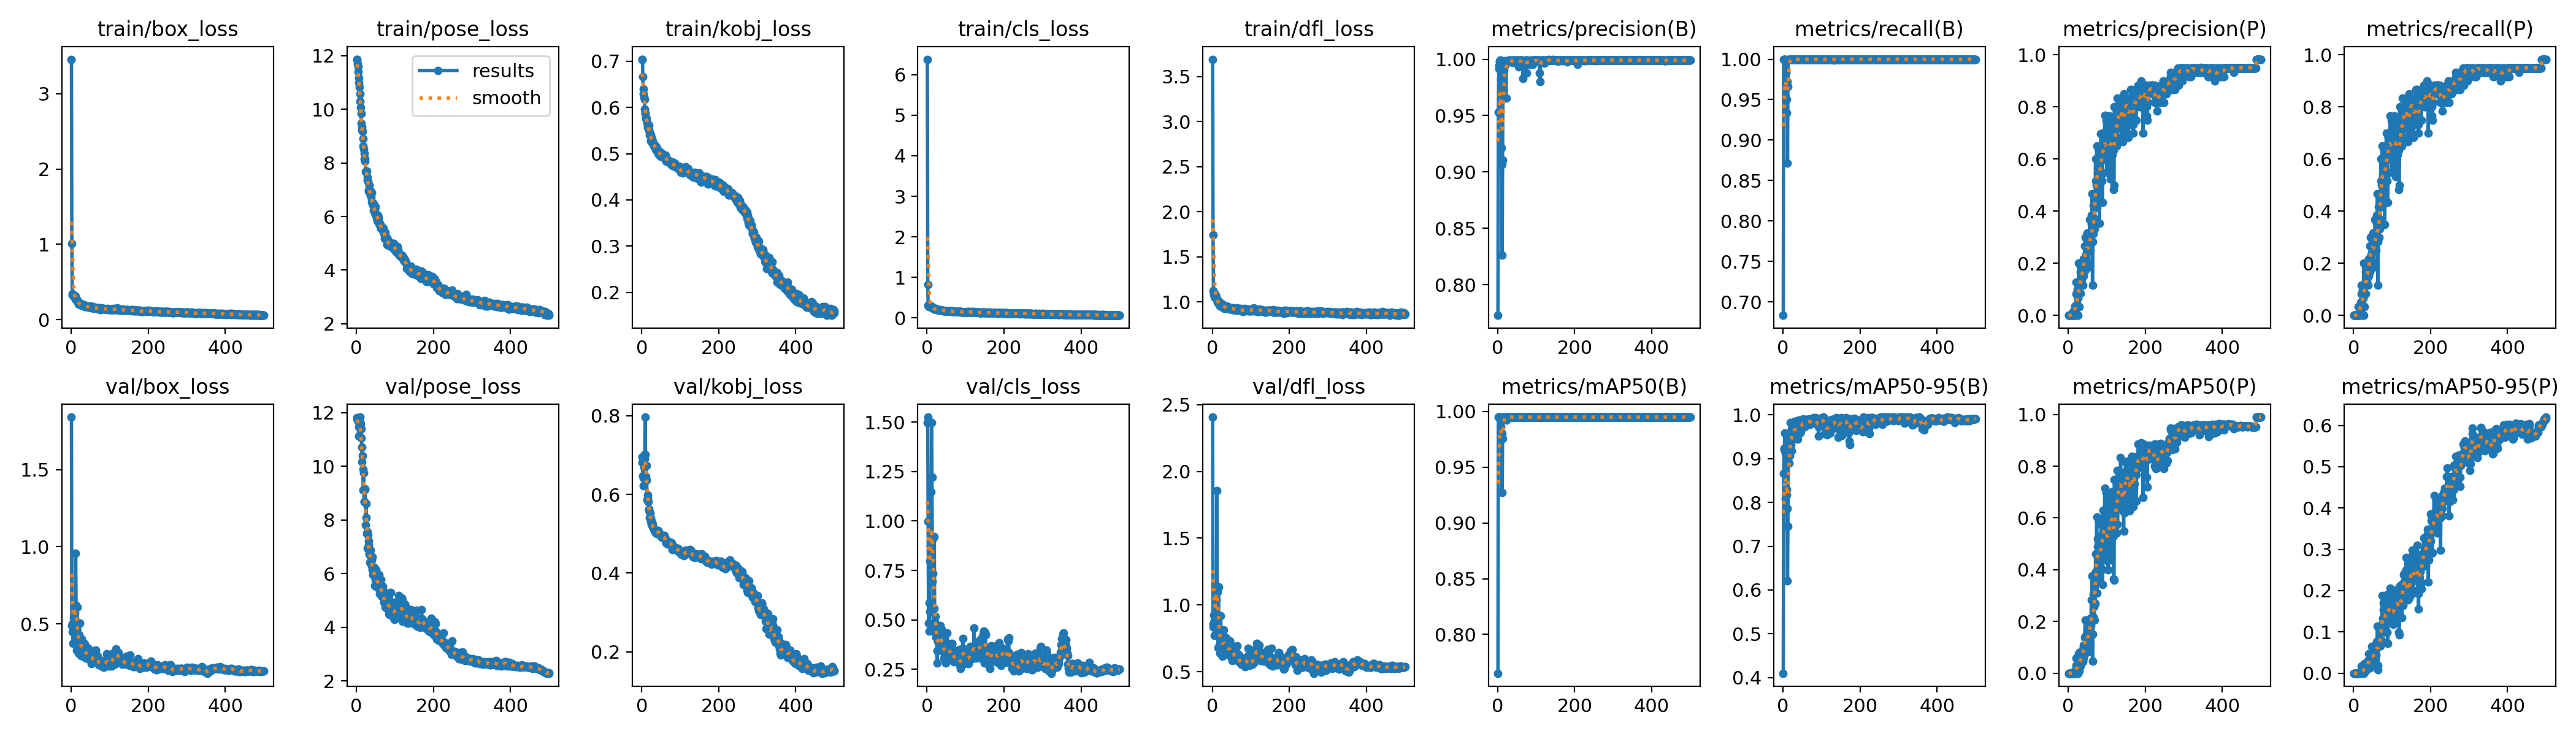

The file beside this chart, header and first rows:
epoch, time, train/box_loss, train/pose_loss, train/kobj_loss, train/cls_loss, train/dfl_loss, metrics/precision(B), metrics/recall(B), metrics/mAP50(B), metrics/mAP50-95(B), metrics/precision(P), metrics/recall(P), metrics/mAP50(P), metrics/mAP50-95(P), val/box_loss, val/pose_loss, val/kobj_loss, val/cls_loss, val/dfl_loss, lr/pg0, lr/pg1, lr/pg2
1, 4.55, 3.458, 11.86, 0.7043, 6.381, 3.693, 0.7727, 0.6833, 0.7652, 0.4098, 0, 0, 0, 0, 1.84, 11.81, 0.6954, 1.497, 2.406, 0.0892, 0.0012, 0.0012
2, 6.894, 1.008, 11.87, 0.7034, 0.8165, 1.744, 0.9527, 1, 0.995, 0.8664, 0, 0, 0, 0, 0.4888, 11.77, 0.6805, 1.525, 0.8618, 0.0775, 0.002495, 0.002495
3, 9.531, 0.3456, 11.7, 0.6667, 0.311, 1.127, 0.9917, 1, 0.995, 0.9205, 0, 0, 0, 0, 0.4486, 11.78, 0.6469, 0.997, 0.8371, 0.06578, 0.003785, 0.003785
4, 11.93, 0.3282, 11.59, 0.6399, 0.293, 1.086, 0.9945, 1, 0.995, 0.9232, 0, 0, 0, 0, 0.4999, 11.71, 0.6217, 0.483, 0.9255, 0.05407, 0.00507, 0.00507
5, 14.21, 0.3337, 11.39, 0.63, 0.2796, 1.096, 0.9983, 1, 0.995, 0.958, 0, 0, 0, 0, 0.3751, 11.68, 0.6416, 0.5844, 0.7738, 0.04235, 0.006349, 0.006349
6, 16.48, 0.307, 11.17, 0.6233, 0.2791, 1.054, 0.9983, 1, 0.995, 0.9119, 0, 0, 0, 0, 0.4806, 11.13, 0.668, 0.4426, 0.8852, 0.03062, 0.007624, 0.007624
7, 18.64, 0.3095, 10.98, 0.6169, 0.2863, 1.05, 0.999, 1, 0.995, 0.8081, 0, 0, 0, 0, 0.5418, 11.47, 0.6912, 0.5417, 0.9414, 0.01889, 0.008893, 0.008893
8, 20.87, 0.3154, 10.82, 0.5964, 0.2979, 1.077, 0.9817, 0.9833, 0.9923, 0.9197, 0, 0, 0, 0, 0.4396, 11.78, 0.7012, 0.7982, 0.8454, 0.009861, 0.009861, 0.009861
9, 23.08, 0.316, 10.58, 0.5886, 0.292, 1.055, 0.9943, 0.95, 0.986, 0.8293, 0, 0, 0, 0, 0.536, 11.83, 0.7964, 0.873, 0.9886, 0.009842, 0.009842, 0.009842
10, 25.29, 0.3054, 10.3, 0.5865, 0.2952, 1.045, 0.9214, 0.9333, 0.9815, 0.8173, 0, 0, 0, 0, 0.5685, 11.66, 0.701, 1.147, 1.037, 0.009822, 0.009822, 0.009822
11, 27.58, 0.3129, 10.08, 0.5769, 0.2863, 1.06, 0.9067, 0.9721, 0.9803, 0.7864, 0, 0, 0, 0, 0.604, 11.58, 0.6457, 0.789, 1.137, 0.009802, 0.009802, 0.009802
12, 29.85, 0.2725, 9.847, 0.5768, 0.2725, 1.033, 0.8262, 0.8718, 0.9274, 0.6207, 0.01444, 0.03333, 0.0025, 0.00037, 0.9571, 11.07, 0.6732, 1.498, 1.854, 0.009782, 0.009782, 0.009782
13, 32, 0.2723, 9.477, 0.574, 0.2651, 1.004, 0.9104, 0.9667, 0.9758, 0.7452, 0, 0, 0, 0, 0.6197, 11.39, 0.6354, 1.222, 1.096, 0.009762, 0.009762, 0.009762
14, 34.21, 0.2598, 9.349, 0.567, 0.255, 0.993, 0.9732, 1, 0.9948, 0.9099, 0, 0, 0, 0, 0.4472, 10.7, 0.5858, 0.6933, 0.8707, 0.009743, 0.009743, 0.009743
15, 36.39, 0.2555, 9.222, 0.5607, 0.2614, 0.9939, 0.9737, 1, 0.9945, 0.9539, 0, 0, 0, 0, 0.3279, 10.17, 0.5902, 0.7339, 0.6786, 0.009723, 0.009723, 0.009723
16, 38.64, 0.261, 9.17, 0.557, 0.2505, 1.009, 0.9909, 1, 0.995, 0.8901, 0, 0, 0, 0, 0.6066, 10.39, 0.5989, 0.9102, 1.133, 0.009703, 0.009703, 0.009703
17, 40.86, 0.2346, 8.915, 0.5589, 0.2356, 0.9903, 0.9988, 1, 0.995, 0.928, 0.01667, 0.01667, 0.00286, 0.00114, 0.4236, 9.885, 0.5819, 0.4763, 0.8023, 0.009683, 0.009683, 0.009683
18, 43.09, 0.2266, 8.64, 0.562, 0.2252, 0.9683, 0.9974, 1, 0.995, 0.9065, 0.03601, 0.05, 0.01008, 0.00167, 0.385, 9.11, 0.5589, 0.5572, 0.7854, 0.009663, 0.009663, 0.009663
19, 45.3, 0.2068, 8.515, 0.5506, 0.2171, 0.9715, 0.9949, 1, 0.995, 0.9283, 0.0034, 0.01667, 0.00174, 0.0007, 0.377, 9.749, 0.5629, 0.9204, 0.7003, 0.009644, 0.009644, 0.009644
20, 47.46, 0.2166, 8.363, 0.5467, 0.215, 0.9577, 0.9952, 1, 0.995, 0.9819, 0.08331, 0.08333, 0.0302, 0.00692, 0.3091, 8.677, 0.5545, 0.4895, 0.6381, 0.009624, 0.009624, 0.009624
21, 49.64, 0.2053, 8.15, 0.5408, 0.2143, 0.9623, 0.9982, 1, 0.995, 0.9318, 0.1268, 0.1167, 0.05804, 0.01664, 0.4273, 8.677, 0.541, 0.4426, 0.7735, 0.009604, 0.009604, 0.009604
22, 52.14, 0.2235, 8.148, 0.5421, 0.2243, 0.9692, 0.9652, 1, 0.9923, 0.9184, 0, 0, 0, 0, 0.5032, 9.127, 0.5512, 0.5177, 0.9213, 0.009584, 0.009584, 0.009584
23, 54.31, 0.21, 8.062, 0.541, 0.2266, 0.9514, 0.9966, 1, 0.995, 0.9678, 0, 0, 0, 0, 0.3195, 9.148, 0.54, 0.4237, 0.6735, 0.009564, 0.009564, 0.009564
24, 56.52, 0.2104, 7.675, 0.5279, 0.2142, 0.9819, 0.9985, 1, 0.995, 0.9592, 0.0999, 0.1, 0.02188, 0.00366, 0.3706, 7.81, 0.5314, 0.4114, 0.7003, 0.009545, 0.009545, 0.009545
25, 58.67, 0.194, 7.666, 0.53, 0.1964, 0.9601, 0.9989, 1, 0.995, 0.9524, 0.06682, 0.06667, 0.0151, 0.00382, 0.37, 8.605, 0.524, 0.4294, 0.7147, 0.009525, 0.009525, 0.009525
26, 60.87, 0.1979, 7.694, 0.5321, 0.2021, 0.9422, 0.9986, 1, 0.995, 0.9634, 0, 0, 0, 0, 0.2943, 8.081, 0.5295, 0.2817, 0.6143, 0.009505, 0.009505, 0.009505
27, 63.07, 0.1903, 7.689, 0.5289, 0.1964, 0.9537, 0.9986, 1, 0.995, 0.9773, 0.1998, 0.2, 0.07431, 0.01803, 0.3192, 7.502, 0.5241, 0.3427, 0.6511, 0.009485, 0.009485, 0.009485
28, 65.35, 0.1978, 7.453, 0.5258, 0.2043, 0.9667, 0.9978, 1, 0.995, 0.949, 0.03331, 0.03333, 0.00821, 0.00411, 0.4029, 7.551, 0.5238, 0.392, 0.7754, 0.009465, 0.009465, 0.009465
29, 67.54, 0.1945, 7.356, 0.5218, 0.2001, 0.9565, 0.9985, 1, 0.995, 0.9707, 0.1179, 0.1167, 0.07934, 0.02273, 0.379, 6.954, 0.5174, 0.4057, 0.7397, 0.009446, 0.009446, 0.009446
30, 69.75, 0.2028, 7.298, 0.5226, 0.2059, 0.9611, 0.9987, 1, 0.995, 0.9591, 0.1253, 0.1167, 0.0437, 0.00757, 0.3753, 7.435, 0.5149, 0.4237, 0.8117, 0.009426, 0.009426, 0.009426
31, 71.94, 0.1901, 6.994, 0.5201, 0.193, 0.9289, 0.9991, 1, 0.995, 0.9855, 0.1666, 0.1667, 0.05822, 0.01204, 0.2911, 7.053, 0.5133, 0.4371, 0.6725, 0.009406, 0.009406, 0.009406
32, 74.15, 0.192, 6.941, 0.5172, 0.1964, 0.9501, 0.9991, 1, 0.995, 0.978, 0.08461, 0.08333, 0.02738, 0.00541, 0.3053, 7.214, 0.5135, 0.3728, 0.6574, 0.009386, 0.009386, 0.009386
33, 76.37, 0.1848, 7.164, 0.5184, 0.1909, 0.945, 0.999, 1, 0.995, 0.955, 0.1333, 0.1333, 0.04868, 0.0173, 0.3728, 6.768, 0.5081, 0.4447, 0.7411, 0.009366, 0.009366, 0.009366
34, 78.64, 0.1763, 6.967, 0.5171, 0.1967, 0.9377, 0.9986, 1, 0.995, 0.9466, 0.1499, 0.15, 0.04238, 0.01745, 0.3232, 6.723, 0.5046, 0.4003, 0.6769, 0.009347, 0.009347, 0.009347
35, 80.79, 0.1755, 6.862, 0.5135, 0.1894, 0.9334, 0.9989, 1, 0.995, 0.9593, 0.1403, 0.1333, 0.05234, 0.02009, 0.3696, 6.422, 0.5068, 0.4712, 0.7529, 0.009327, 0.009327, 0.009327
36, 82.94, 0.178, 6.971, 0.5161, 0.191, 0.9257, 0.9988, 1, 0.995, 0.9792, 0.2, 0.2, 0.08939, 0.02881, 0.3196, 6.88, 0.5052, 0.4113, 0.6851, 0.009307, 0.009307, 0.009307
37, 85.12, 0.1842, 6.798, 0.5093, 0.1938, 0.9518, 0.9981, 1, 0.995, 0.987, 0.1666, 0.1667, 0.08929, 0.01453, 0.2937, 6.392, 0.5013, 0.387, 0.6535, 0.009287, 0.009287, 0.009287
38, 87.29, 0.1808, 6.736, 0.5068, 0.1903, 0.9346, 0.9971, 1, 0.995, 0.9773, 0.1166, 0.1167, 0.04401, 0.0108, 0.2793, 6.518, 0.5037, 0.4527, 0.638, 0.009267, 0.009267, 0.009267
39, 89.73, 0.1691, 6.893, 0.5125, 0.1857, 0.9365, 0.998, 1, 0.995, 0.9444, 0.1499, 0.15, 0.05853, 0.01535, 0.3097, 6.512, 0.5007, 0.3789, 0.6925, 0.009248, 0.009248, 0.009248
40, 92, 0.181, 6.538, 0.5062, 0.1887, 0.928, 0.999, 1, 0.995, 0.9583, 0.2165, 0.2167, 0.1084, 0.0471, 0.3333, 6.285, 0.5073, 0.3569, 0.6959, 0.009228, 0.009228, 0.009228
41, 94.15, 0.1736, 6.523, 0.5081, 0.1945, 0.9447, 0.9991, 1, 0.995, 0.9661, 0.2076, 0.2, 0.09861, 0.0475, 0.3207, 6.14, 0.5055, 0.3518, 0.6823, 0.009208, 0.009208, 0.009208
42, 96.33, 0.1709, 6.478, 0.5049, 0.1889, 0.9254, 0.999, 1, 0.995, 0.9879, 0.1666, 0.1667, 0.06915, 0.01349, 0.284, 6.632, 0.5051, 0.3374, 0.6535, 0.009188, 0.009188, 0.009188
43, 98.46, 0.1735, 6.431, 0.5011, 0.1804, 0.934, 0.9986, 1, 0.995, 0.9811, 0.2665, 0.2667, 0.1385, 0.04265, 0.2912, 5.949, 0.5078, 0.3576, 0.6237, 0.009168, 0.009168, 0.009168
44, 100.7, 0.1716, 6.474, 0.4979, 0.1744, 0.9438, 0.999, 1, 0.995, 0.9709, 0.2999, 0.3, 0.206, 0.04423, 0.3, 5.929, 0.5048, 0.3055, 0.6497, 0.009149, 0.009149, 0.009149
45, 103, 0.1608, 6.219, 0.5032, 0.1745, 0.9227, 0.999, 1, 0.995, 0.9585, 0.1742, 0.1833, 0.08004, 0.02777, 0.3423, 6.159, 0.5032, 0.3816, 0.7326, 0.009129, 0.009129, 0.009129
46, 105.2, 0.1742, 6.273, 0.5047, 0.177, 0.9341, 0.9983, 1, 0.995, 0.9659, 0.233, 0.2333, 0.1469, 0.03999, 0.3205, 6.237, 0.4985, 0.4066, 0.7313, 0.009109, 0.009109, 0.009109
47, 107.4, 0.1682, 6.167, 0.5036, 0.177, 0.9284, 0.9981, 1, 0.995, 0.9629, 0.2996, 0.3, 0.2012, 0.06443, 0.2992, 5.553, 0.4989, 0.345, 0.6777, 0.009089, 0.009089, 0.009089
48, 109.5, 0.1647, 6.296, 0.4967, 0.1745, 0.9348, 0.9987, 1, 0.995, 0.9773, 0.2665, 0.2667, 0.1486, 0.04182, 0.2793, 5.956, 0.4975, 0.2823, 0.6153, 0.009069, 0.009069, 0.009069
49, 111.7, 0.1661, 6.078, 0.4942, 0.1704, 0.9241, 0.9989, 1, 0.995, 0.9809, 0.2999, 0.3, 0.1552, 0.04413, 0.264, 5.86, 0.4966, 0.3072, 0.6139, 0.00905, 0.00905, 0.00905
50, 113.9, 0.1746, 6.361, 0.5021, 0.1754, 0.9339, 0.9972, 1, 0.995, 0.9799, 0.3165, 0.3167, 0.1673, 0.03734, 0.2702, 5.756, 0.4963, 0.3321, 0.6324, 0.00903, 0.00903, 0.00903
51, 116.1, 0.1762, 6.084, 0.498, 0.1744, 0.9334, 0.9975, 1, 0.995, 0.9856, 0.1833, 0.1833, 0.08316, 0.02527, 0.2756, 6.139, 0.4931, 0.3206, 0.6244, 0.00901, 0.00901, 0.00901
52, 118.3, 0.1581, 6.027, 0.4941, 0.1707, 0.9165, 0.999, 1, 0.995, 0.9914, 0.2498, 0.25, 0.1074, 0.02352, 0.2412, 5.839, 0.496, 0.4326, 0.5822, 0.00899, 0.00899, 0.00899
53, 120.5, 0.1726, 5.951, 0.4984, 0.1731, 0.9342, 0.999, 1, 0.995, 0.9811, 0.2, 0.2, 0.09144, 0.03918, 0.2803, 5.522, 0.4911, 0.3819, 0.62, 0.00897, 0.00897, 0.00897
54, 122.7, 0.1609, 5.832, 0.4943, 0.1696, 0.9225, 0.9981, 1, 0.995, 0.978, 0.2736, 0.2667, 0.2077, 0.06565, 0.2805, 5.775, 0.4913, 0.3374, 0.614, 0.008951, 0.008951, 0.008951
55, 124.8, 0.1618, 6.053, 0.4954, 0.1686, 0.9145, 0.993, 1, 0.995, 0.9759, 0.2499, 0.25, 0.1404, 0.06297, 0.3018, 5.802, 0.4925, 0.3375, 0.6384, 0.008931, 0.008931, 0.008931
56, 127.3, 0.1623, 5.881, 0.4962, 0.1701, 0.9266, 0.999, 1, 0.995, 0.9725, 0.3664, 0.3667, 0.2101, 0.06047, 0.3015, 5.49, 0.4897, 0.3634, 0.6919, 0.008911, 0.008911, 0.008911
57, 129.5, 0.1679, 5.967, 0.4948, 0.1744, 0.9204, 0.9988, 1, 0.995, 0.9808, 0.2685, 0.2667, 0.1412, 0.04775, 0.2653, 5.653, 0.4934, 0.3234, 0.6158, 0.008891, 0.008891, 0.008891
58, 131.7, 0.1577, 5.94, 0.4894, 0.168, 0.9278, 0.999, 1, 0.995, 0.9841, 0.2499, 0.25, 0.1735, 0.04356, 0.2821, 5.56, 0.4952, 0.3174, 0.6388, 0.008871, 0.008871, 0.008871
59, 133.9, 0.1507, 5.729, 0.4909, 0.1689, 0.9306, 0.9991, 1, 0.995, 0.986, 0.2831, 0.2833, 0.1848, 0.05955, 0.2493, 5.97, 0.4903, 0.3323, 0.5882, 0.008852, 0.008852, 0.008852
60, 136.1, 0.1526, 5.751, 0.4915, 0.1687, 0.9113, 0.9986, 1, 0.995, 0.9782, 0.3832, 0.3833, 0.2845, 0.07691, 0.2743, 5.515, 0.4887, 0.337, 0.6438, 0.008832, 0.008832, 0.008832
... 440 more rows
